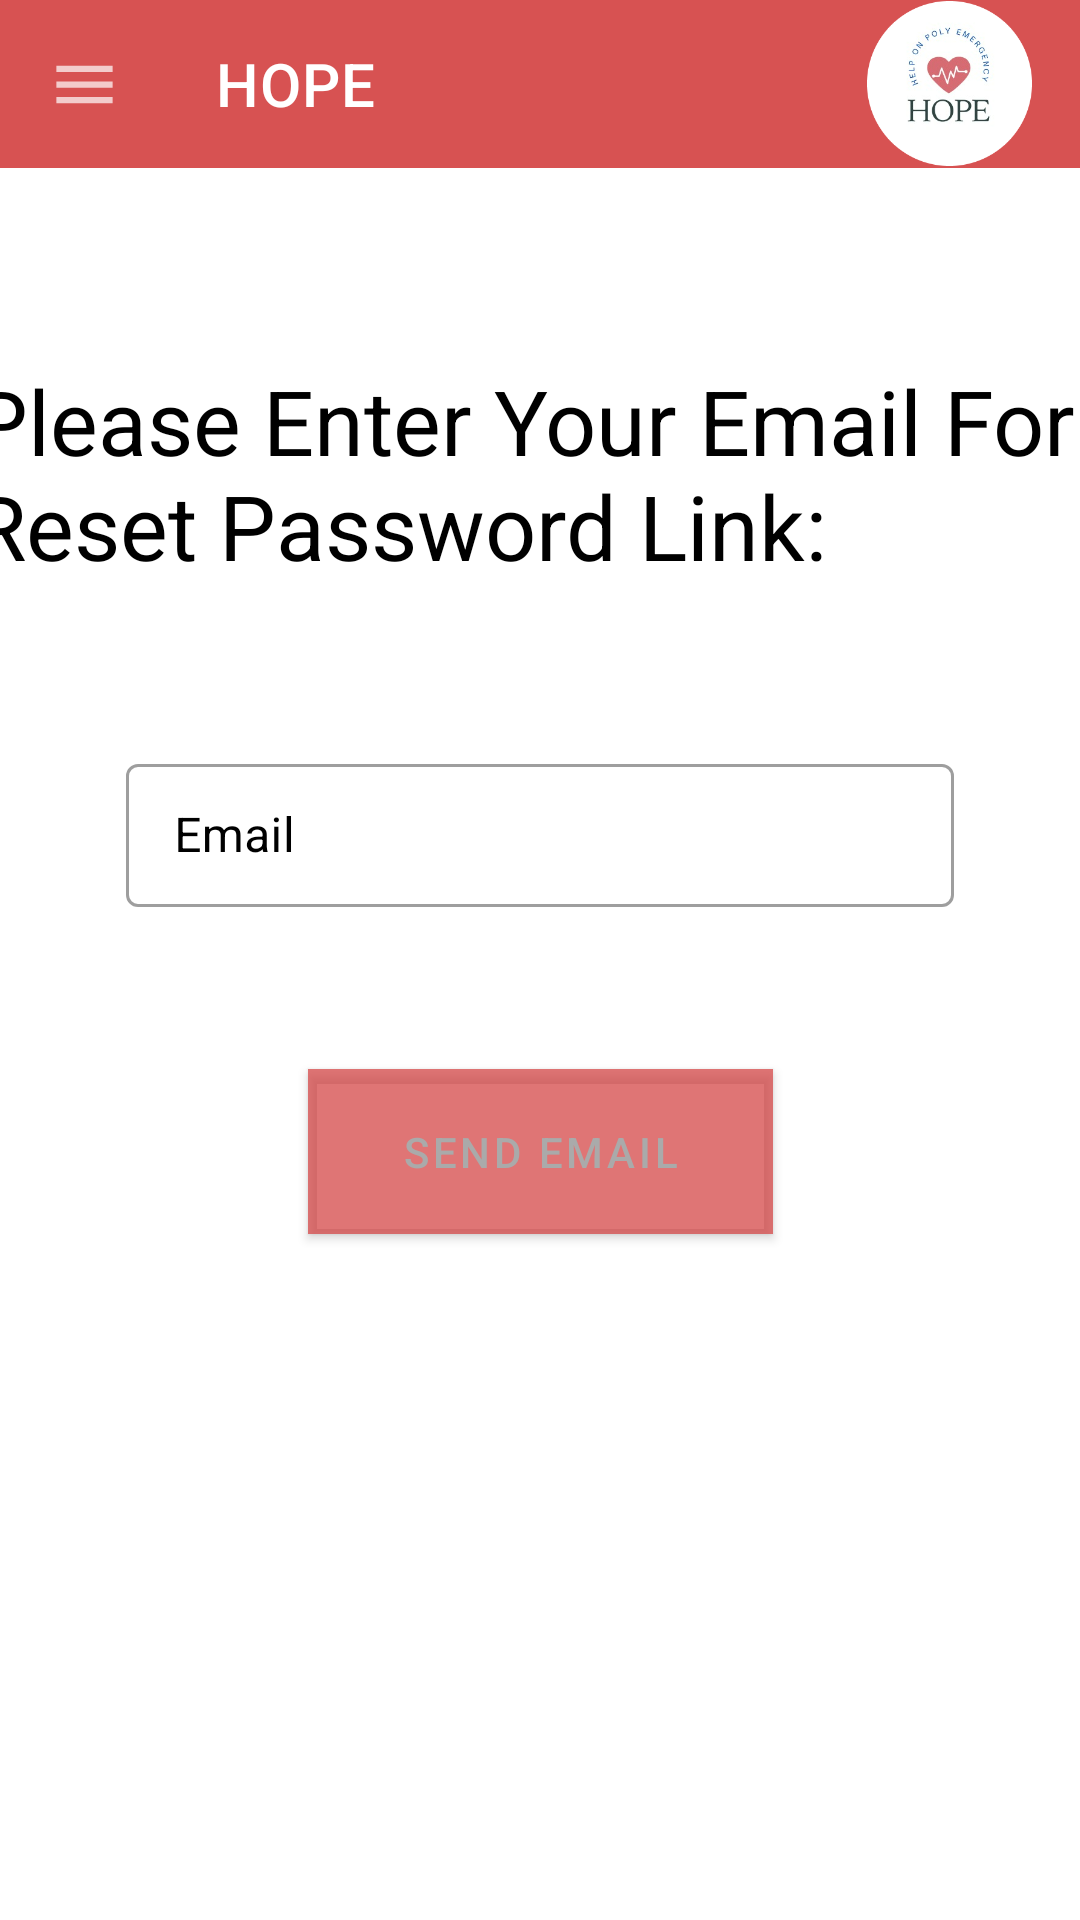

This screen was rendered from an Android layout file. Write that file and the resources it references.
<!-- AndroidManifest.xml: application theme Theme.HOPE -->
<!-- res/layout/activity_resetpassword.xml -->
<?xml version="1.0" encoding="utf-8"?>
<androidx.drawerlayout.widget.DrawerLayout xmlns:android="http://schemas.android.com/apk/res/android"
    xmlns:app="http://schemas.android.com/apk/res-auto"
    xmlns:tools="http://schemas.android.com/tools"
    android:id="@+id/Restpass_drawerLayout"
    android:layout_width="match_parent"
    android:layout_height="match_parent"
    tools:context=".resetpassword"
    android:background="@color/white"
    android:fitsSystemWindows="true"
    tools:openDrawer="start">

    <com.google.android.material.navigation.NavigationView
        android:id="@+id/Resetpassword_NavView"
        android:layout_width="wrap_content"
        android:layout_height="match_parent"
        app:headerLayout="@layout/header"
        app:menu="@menu/menu"
        android:layout_gravity="start"/>

    <androidx.constraintlayout.widget.ConstraintLayout
        android:layout_width="match_parent"
        android:layout_height="match_parent">

        <com.google.android.material.appbar.AppBarLayout
            android:id="@+id/ActionBarLayout"
            android:layout_width="match_parent"
            android:layout_height="wrap_content"
            tools:ignore="MissingConstraints">

            <androidx.appcompat.widget.Toolbar
                android:id="@+id/ActionBar"
                android:layout_width="match_parent"
                android:layout_height="?attr/actionBarSize"
                style="@style/ActionBarStyle"
                app:title="@string/app_name"
                app:navigationIcon="@drawable/menu"
                tools:ignore="MissingConstraints">

            <ImageView
                android:id="@+id/nav_AppIcon"
                android:layout_width="55dp"
                android:layout_height="55dp"
                android:src="@drawable/hopo_logo"
                android:layout_gravity="end"/>
            </androidx.appcompat.widget.Toolbar>

        </com.google.android.material.appbar.AppBarLayout>
        <TextView
            android:id="@+id/resetpassword_lbl"
            android:layout_width="380dp"
            android:layout_height="wrap_content"
            android:layout_marginTop="64dp"
            android:text="Please Enter Your Email For Reset Password Link:"
            android:textSize="30dp"
            android:textColor="@color/black"
            app:layout_constraintStart_toStartOf="@+id/ActionBarLayout"
            app:layout_constraintEnd_toEndOf="@+id/ActionBarLayout"
            app:layout_constraintTop_toBottomOf="@+id/ActionBarLayout"
           />
        <com.google.android.material.textfield.TextInputLayout
            android:id="@+id/resetpassword_txtlay"
            style="@style/Widget.MaterialComponents.TextInputLayout.OutlinedBox.Dense"
            android:layout_width="276dp"
            android:layout_height="wrap_content"
            android:layout_marginTop="54dp"
            android:hint="Email"
            android:background="@color/white"
            android:textColorHint="@color/black"
            app:layout_constraintEnd_toEndOf="@+id/resetpassword_lbl"
            app:layout_constraintStart_toStartOf="@+id/resetpassword_lbl"
            app:layout_constraintTop_toBottomOf="@+id/resetpassword_lbl">

            <com.google.android.material.textfield.TextInputEditText
                android:id="@+id/resetpassword_txt"
                android:textColor="@color/black"
                android:layout_width="match_parent"
                android:layout_height="wrap_content"/>
        </com.google.android.material.textfield.TextInputLayout>
        <com.google.android.material.button.MaterialButton
            android:id="@+id/resetpassword_sentmailBtn"
            android:layout_width="155dp"
            android:layout_height="55dp"
            android:background="@color/black"
            android:text="Send Email"

            android:textColor="@android:color/darker_gray"
            app:cornerRadius="20dp"
            app:layout_constraintEnd_toEndOf="@id/resetpassword_txtlay"
            app:layout_constraintStart_toStartOf="@id/resetpassword_txtlay"
            app:layout_constraintTop_toBottomOf="@id/resetpassword_txtlay"
            android:layout_marginTop="54dp"
            app:strokeColor="@color/white"
            app:strokeWidth="1px" />

    </androidx.constraintlayout.widget.ConstraintLayout>

</androidx.drawerlayout.widget.DrawerLayout>
<!-- res/layout/header.xml (included above) -->
<?xml version="1.0" encoding="utf-8"?>
<androidx.constraintlayout.widget.ConstraintLayout xmlns:android="http://schemas.android.com/apk/res/android"
    xmlns:tools="http://schemas.android.com/tools"
    android:layout_width="match_parent"
    android:layout_height="225dp"
    xmlns:app="http://schemas.android.com/apk/res-auto"
    android:orientation="vertical"
    android:background="@color/main"
    android:gravity="bottom">

    <ImageView
        android:id="@+id/nav_HeaderLogo"
        android:layout_width="125dp"
        android:layout_height="125dp"
        android:layout_marginTop="48dp"
        android:src="@drawable/hopo_logo"
        app:layout_constraintEnd_toEndOf="parent"
        app:layout_constraintStart_toStartOf="parent"
        app:layout_constraintTop_toTopOf="parent" />

    <TextView
        android:id="@+id/nav_HeaderAppname"
        android:layout_width="wrap_content"
        android:layout_height="wrap_content"
        android:layout_marginTop="4dp"
        android:text="@string/app_name"
        android:textColor="@color/white"
        android:textSize="38dp"
        app:layout_constraintEnd_toEndOf="parent"
        app:layout_constraintStart_toStartOf="parent"
        app:layout_constraintTop_toBottomOf="@+id/nav_HeaderLogo" />

</androidx.constraintlayout.widget.ConstraintLayout>
<!-- resources referenced by this layout -->
<resources>
  <color name="black">#FF000000</color>
  <color name="main">#BFD44747</color>
  <color name="white">#FFFFFFFF</color>
  <!-- drawable hopo_logo: png bitmap (drawable, 44488 bytes) -->
  <!-- drawable menu (drawable) -->
  <vector android:height="25dp" android:tint="?attr/colorControlNormal"
      android:viewportHeight="24" android:viewportWidth="24"
      android:width="25dp" xmlns:android="http://schemas.android.com/apk/res/android">
      <path android:fillColor="@android:color/white" android:pathData="M3,18h18v-2L3,16v2zM3,13h18v-2L3,11v2zM3,6v2h18L21,6L3,6z"/>
  </vector>
  <string name="app_name">HOPE</string>
  <style name="ActionBarStyle" parent="Widget.AppCompat.ActionBar">
          <item name="android:background">@color/main</item>
          <item name="theme">@style/ThemeOverlay.AppCompat.Dark</item>
          <item name="popupTheme">@style/ThemeOverlay.AppCompat.Dark</item>
      </style>
  <style name="Theme.HOPE" parent="Theme.MaterialComponents.DayNight.NoActionBar">
          
          <item name="colorPrimary">@color/main</item>
          <item name="colorPrimaryVariant">@color/main</item>
          <item name="colorOnPrimary">@color/white</item>
          
          <item name="colorSecondary">@color/teal_200</item>
          <item name="colorSecondaryVariant">@color/teal_700</item>
          <item name="colorOnSecondary">@color/black</item>
          
          <item name="android:statusBarColor" tools:targetApi="l">?attr/colorPrimaryVariant</item>
          
  
          <item name="android:itemTextAppearance">@color/black</item>
      </style>
  <color name="teal_200">#FF03DAC5</color>
  <color name="teal_700">#FF018786</color>
</resources>
